Image classification data set "piano" (ravenmoon903/Piano-Triad-Recognizer on GitHub). Class labels (24): a maj, a min, ab maj, ab min, b maj, b min, bb maj, bb min, c maj, c min, d maj, d min, db maj, db min, e maj, e min, eb maj, eb min, f maj, f min, g maj, g min, gb maj, gb min.

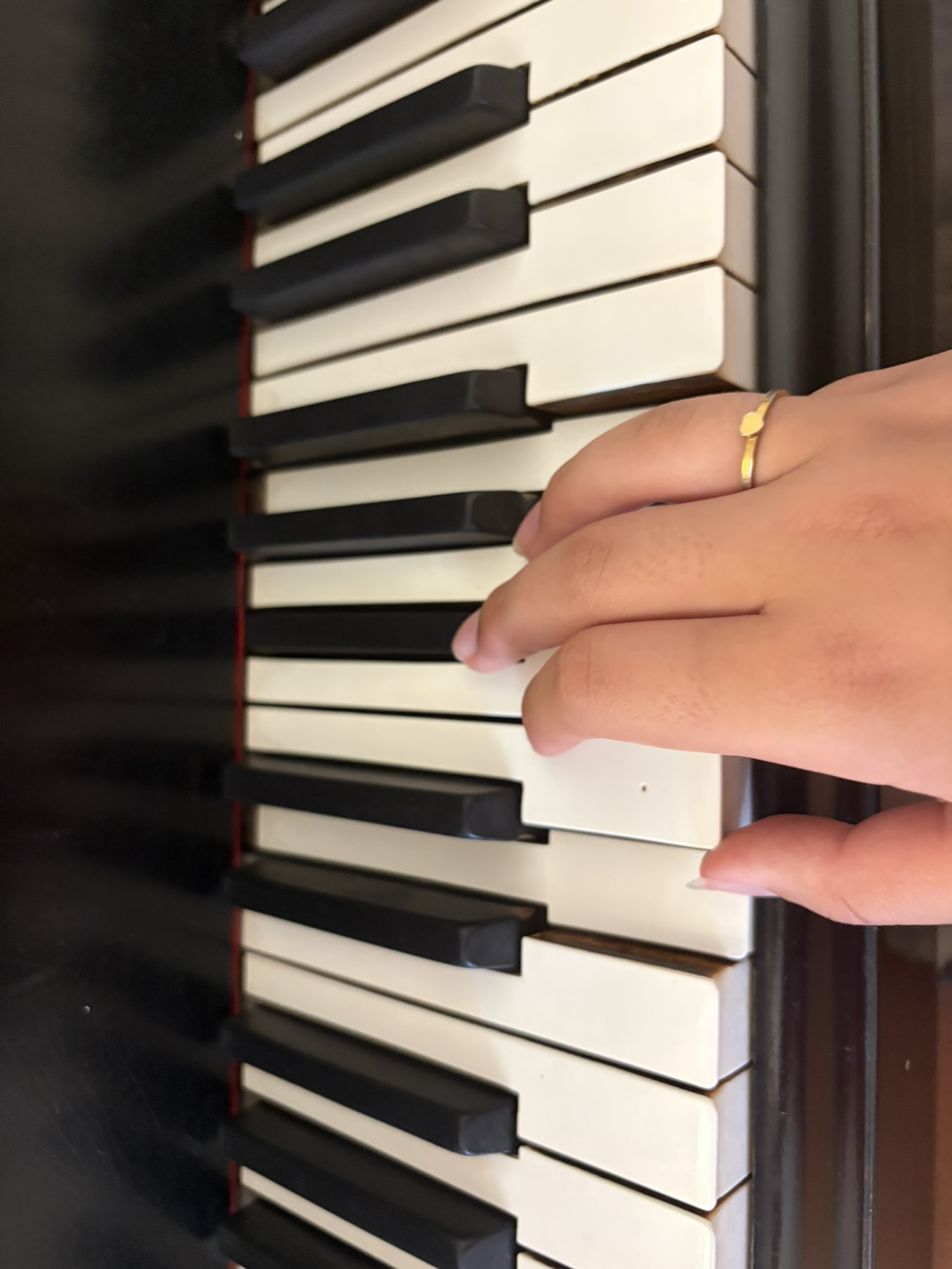
Label: d maj

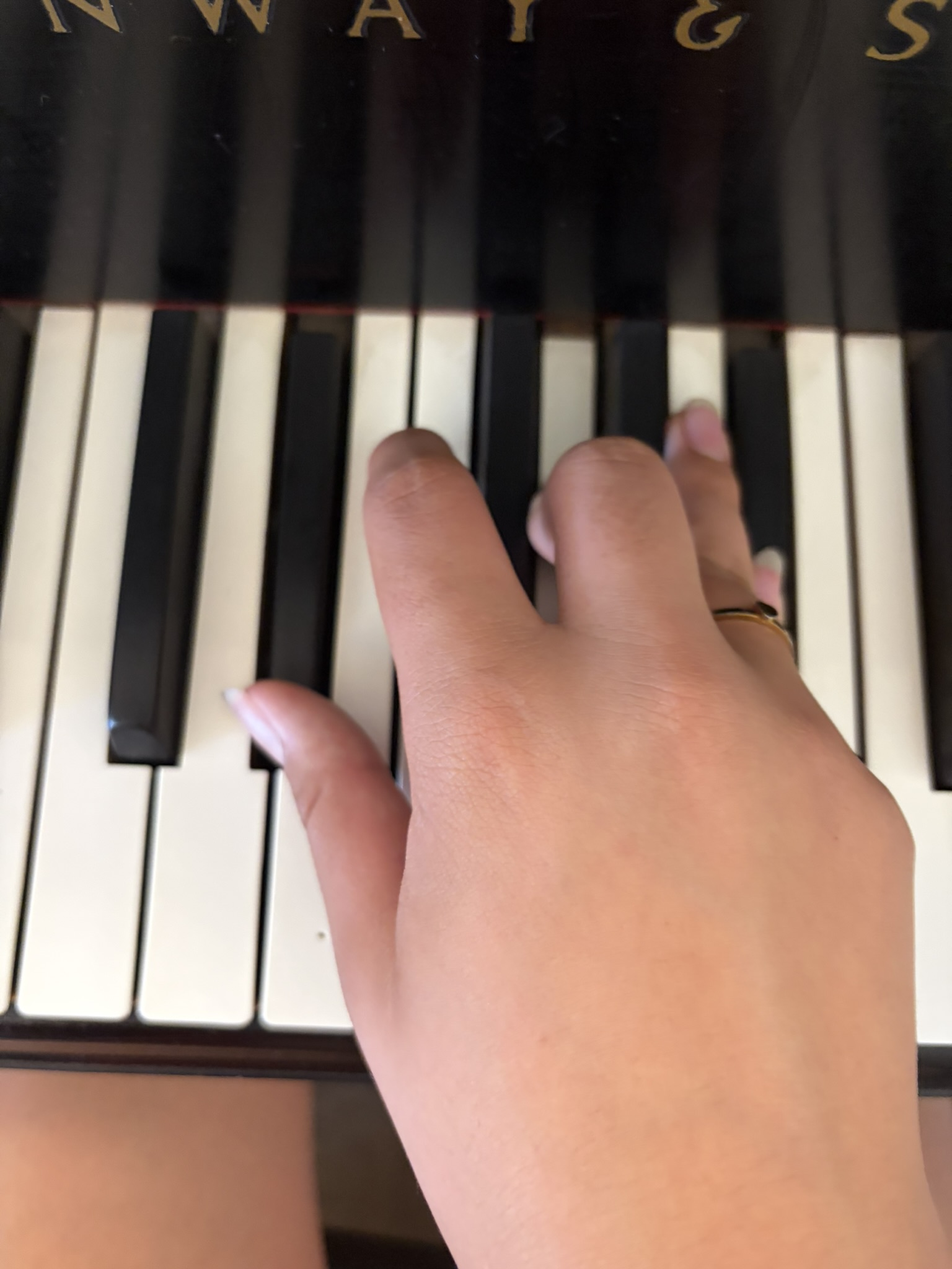
Label: eb maj

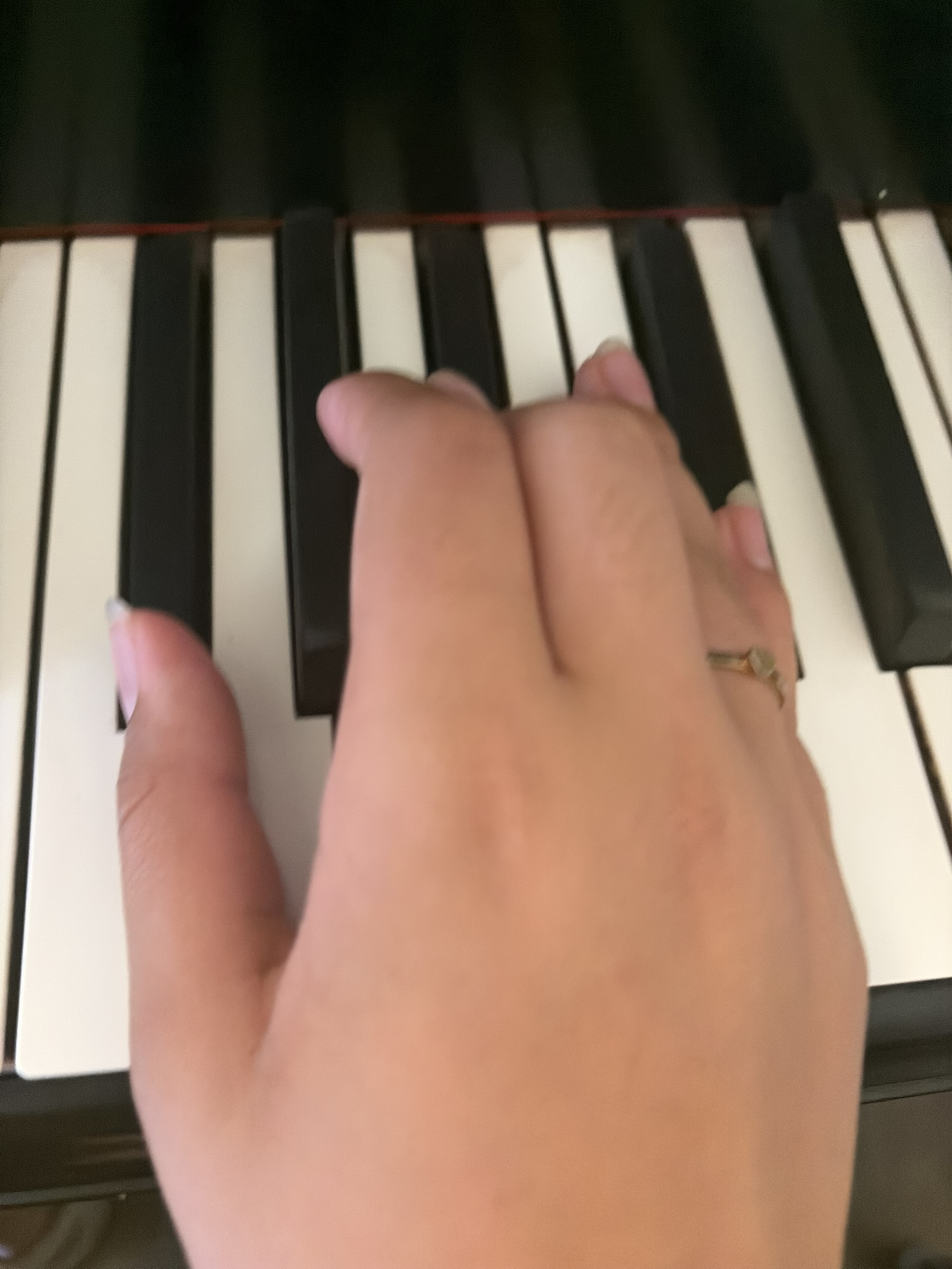
Label: gb maj

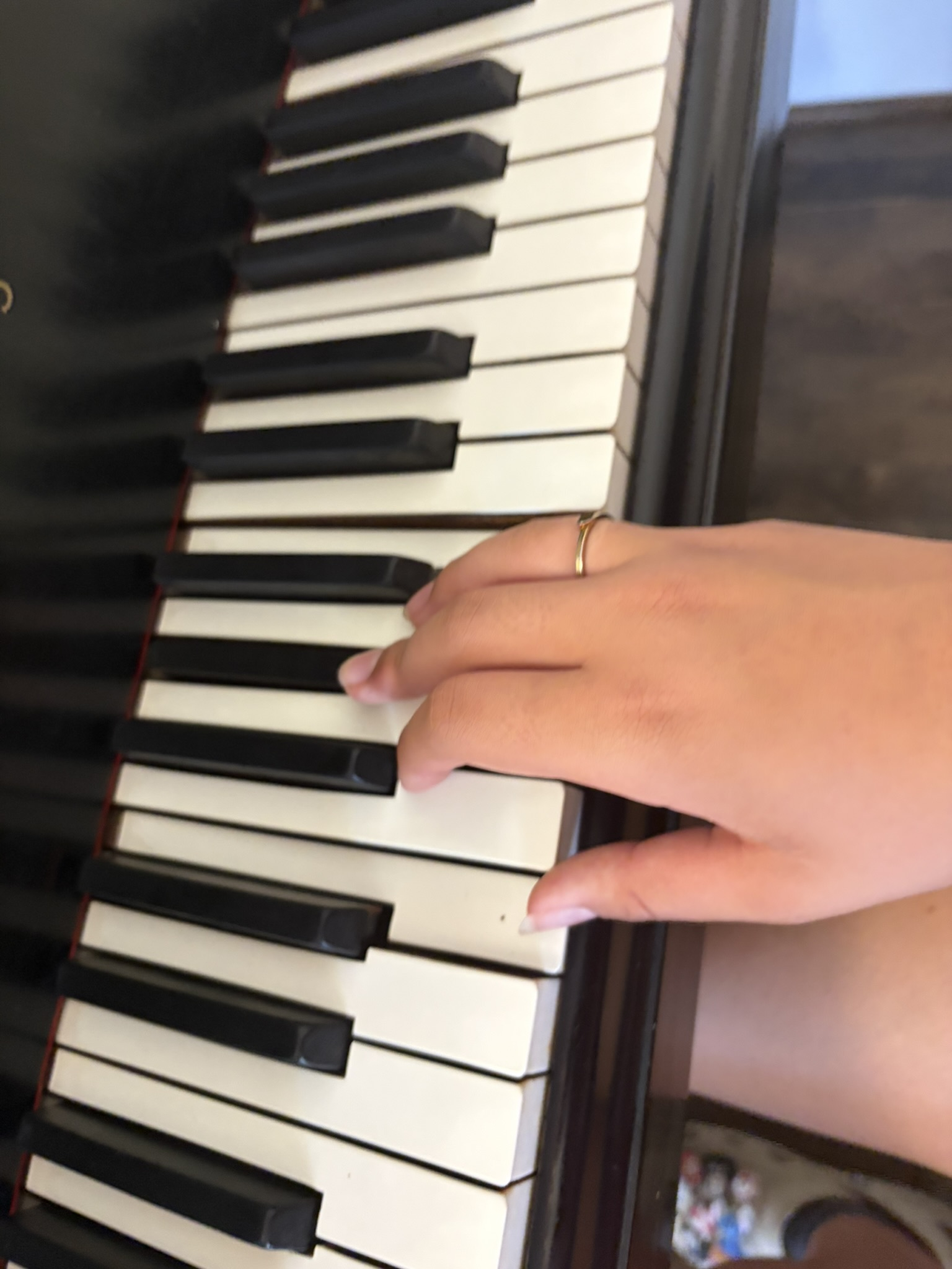
Label: e maj

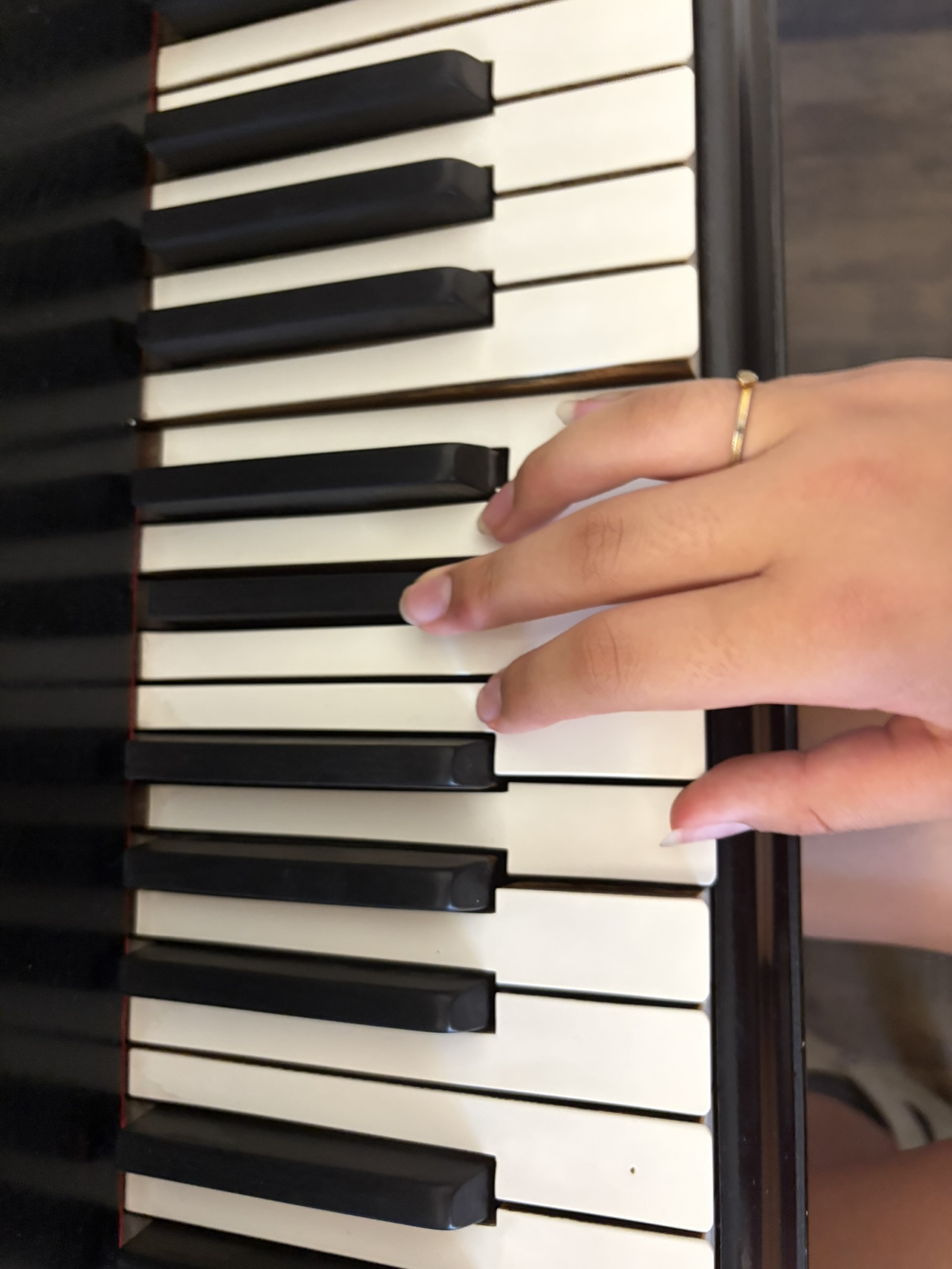
Label: a min

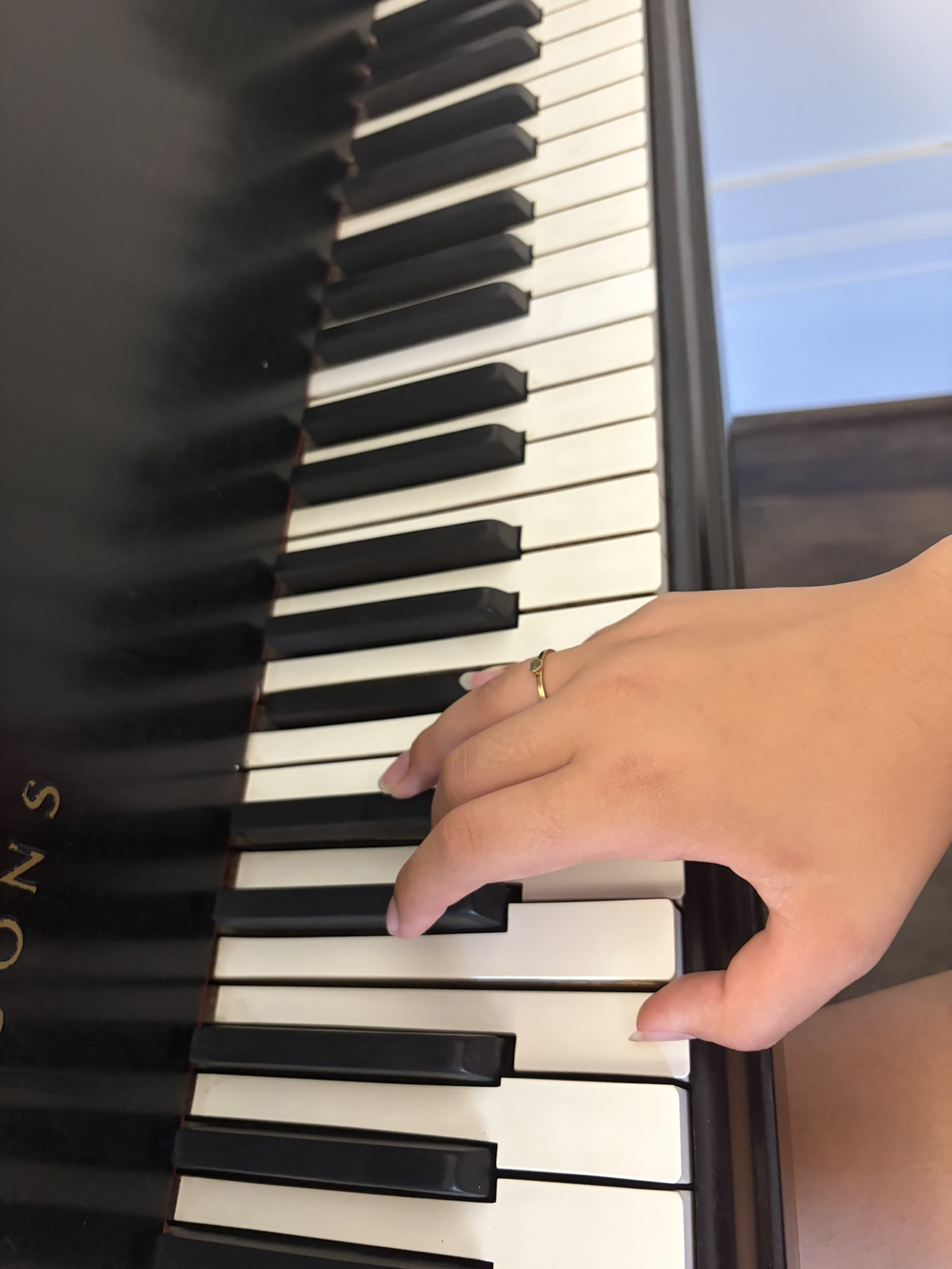
Label: b min
